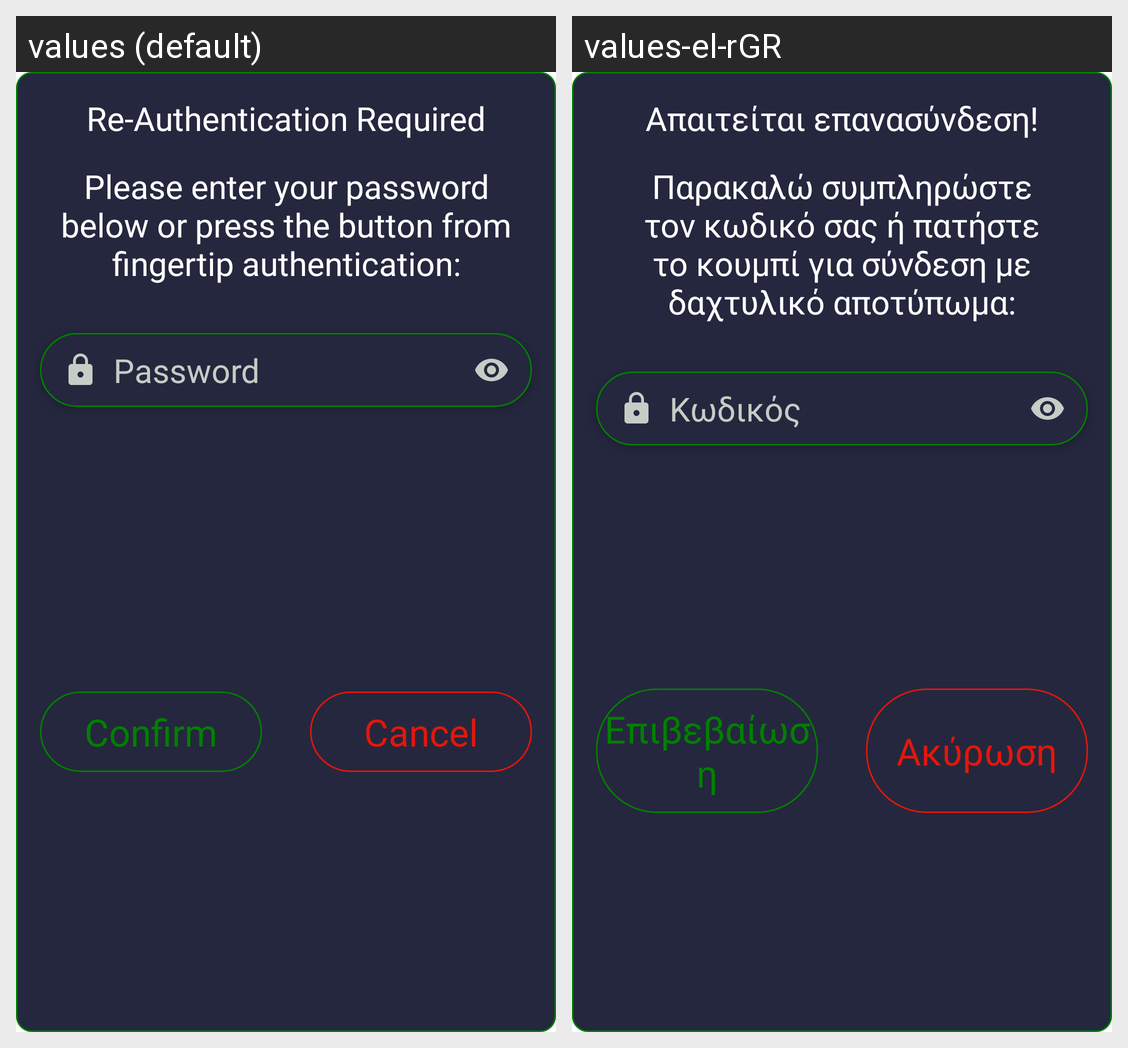

The same Android screen rendered under two of its app's locales, left to right. List the strings drawn on it with the default value and each locale's translation.
Android screen res/layout/dialog_reauthenticate.xml rendered under 2 locales, left to right: values (default), values-el-rGR. Device: Nexus 5 (rendered at 1080×1920; each locale shown at half size, 540×960, under a caption strip naming it); theme Theme.MyMacros.
Strings drawn on this screen, with the default value and each locale's value (text and hints the layout hard-codes, and strings that could not be matched under every locale, appear in the picture but are not listed):

re_authentication_required
  values: Re-Authentication Required
  values-el-rGR: Απαιτείται επανασύνδεση!

please_enter_your_password_below_or_press_the_button_from_fingertip_authentication
  values: Please enter your password below or press the button from fingertip authentication:
  values-el-rGR: Παρακαλώ συμπληρώστε τον κωδικό σας ή πατήστε το κουμπί για σύνδεση με δαχτυλικό αποτύπωμα:

password
  values: Password
  values-el-rGR: Κωδικός

confirm
  values: Confirm
  values-el-rGR: Επιβεβαίωση

cancel
  values: Cancel
  values-el-rGR: Ακύρωση
